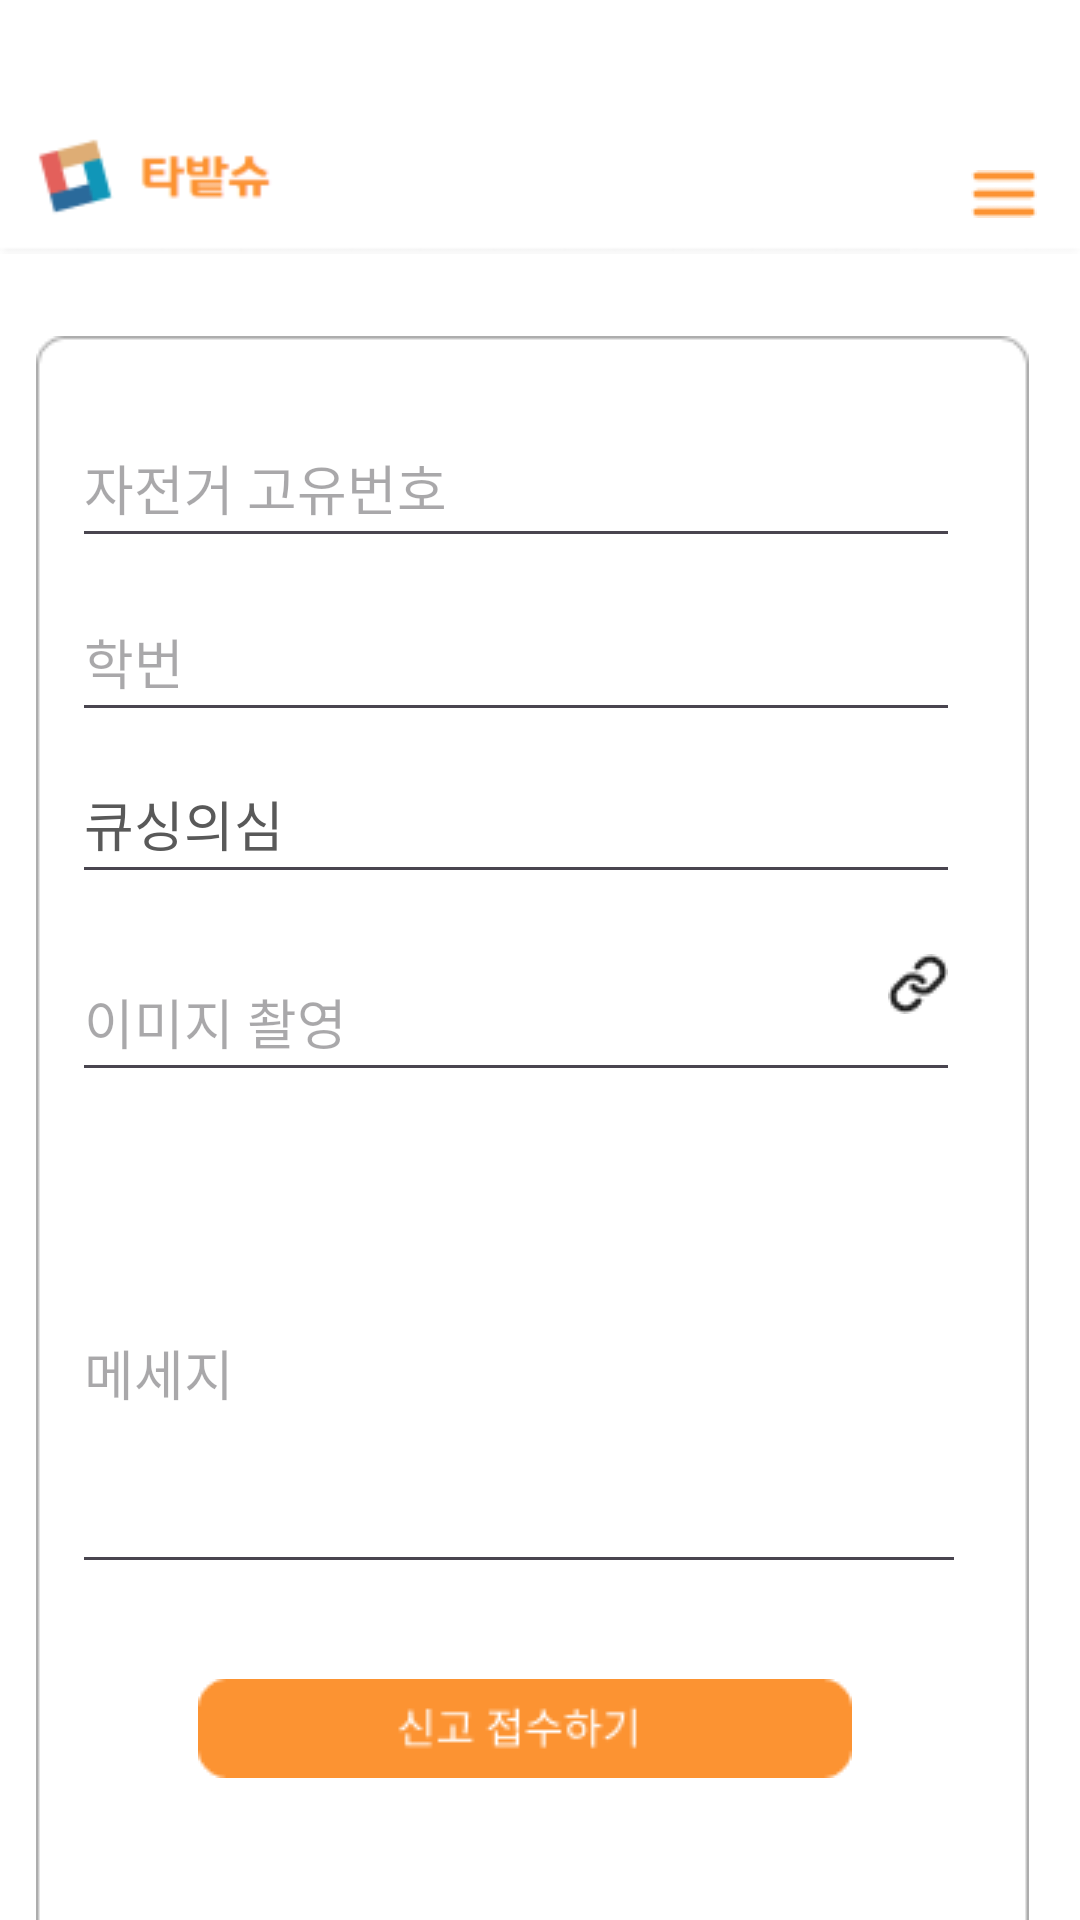

Here is an Android app screen rendered from its layout file. Give the layout XML and the strings, colors and styles it references.
<!-- AndroidManifest.xml: application theme Theme.Tabatshu_android -->
<!-- res/layout/activity_reprot_qsing.xml -->
<?xml version="1.0" encoding="utf-8"?>
<androidx.constraintlayout.widget.ConstraintLayout
    xmlns:android="http://schemas.android.com/apk/res/android"
    xmlns:app="http://schemas.android.com/apk/res-auto"
    android:background="#fff"
    xmlns:tools="http://schemas.android.com/tools"
    android:id="@+id/main"
    android:layout_width="match_parent"
    android:layout_height="match_parent"
    tools:context=".ReportActivity">

    <ImageView
        android:id="@+id/up_tab3"
        android:layout_width="wrap_content"
        android:layout_height="wrap_content"
        app:layout_constraintBottom_toBottomOf="parent"
        app:layout_constraintEnd_toEndOf="parent"
        app:layout_constraintHorizontal_bias="0.0"
        app:layout_constraintStart_toStartOf="parent"
        app:layout_constraintTop_toTopOf="parent"
        app:layout_constraintVertical_bias="0.053"
        app:srcCompat="@drawable/up_tab" />

    <EditText
        android:id="@+id/editTextText5"
        android:layout_width="298dp"
        android:layout_height="144dp"
        android:layout_marginStart="24dp"
        android:layout_marginTop="20dp"
        android:ems="10"
        android:hint="메세지"
        android:textColor="#595959"
        android:inputType="text"
        app:layout_constraintStart_toStartOf="parent"
        app:layout_constraintTop_toBottomOf="@id/editTextText4" />

    <EditText
        android:id="@+id/editTextText"
        android:layout_width="296dp"
        android:layout_height="50dp"
        android:layout_marginStart="24dp"
        android:layout_marginTop="136dp"
        android:ems="10"
        android:hint="자전거 고유번호"
        android:textColor="#595959"
        android:inputType="text"
        app:layout_constraintStart_toStartOf="parent"
        app:layout_constraintTop_toTopOf="parent" />

    <EditText
        android:id="@+id/editTextText3"
        android:layout_width="296dp"
        android:layout_height="50dp"
        android:layout_marginStart="24dp"
        android:layout_marginTop="4dp"
        android:ems="10"
        android:inputType="text"
        app:layout_constraintStart_toStartOf="parent"
        app:layout_constraintTop_toBottomOf="@id/editTextText2" />

    <EditText
        android:id="@+id/editTextText4"
        android:layout_width="296dp"
        android:layout_height="50dp"
        android:layout_marginStart="24dp"
        android:layout_marginTop="16dp"
        android:ems="10"
        android:hint="이미지 촬영"
        android:inputType="none"
        android:focusable="false"
        android:focusableInTouchMode="false"
        android:clickable="true"
        android:cursorVisible="false"
        app:layout_constraintStart_toStartOf="parent"
        app:layout_constraintTop_toBottomOf="@id/editTextText3" />

    <ImageButton
        android:id="@+id/report_button"
        android:layout_width="350dp"
        android:layout_height="120dp"
        android:layout_marginTop="152dp"
        android:background="@android:color/transparent"
        android:contentDescription="@string/report_button_description"
        android:src="@drawable/reportbutton"
        app:layout_constraintEnd_toEndOf="parent"
        app:layout_constraintHorizontal_bias="0.0"
        app:layout_constraintStart_toStartOf="parent"
        app:layout_constraintTop_toBottomOf="@id/editTextText4" />

    <EditText
        android:id="@+id/editTextText2"
        android:layout_width="296dp"
        android:layout_height="50dp"
        android:layout_marginStart="24dp"
        android:layout_marginTop="8dp"
        android:ems="10"
        android:hint="학번"
        android:inputType="text"
        android:focusable="false"
        android:focusableInTouchMode="false"
        android:clickable="true"
        android:textColor="#595959"
        app:layout_constraintStart_toStartOf="parent"
        app:layout_constraintTop_toBottomOf="@id/editTextText" />

    <EditText
        android:id="@+id/reporttypebtn"
        android:layout_width="296dp"
        android:layout_height="50dp"
        android:layout_marginStart="24dp"
        android:clickable="true"
        android:ems="10"
        android:focusable="false"
        android:focusableInTouchMode="false"
        android:text="큐싱의심"
        android:inputType="text"
        android:textColor="#595959"
        app:layout_constraintStart_toStartOf="parent"
        app:layout_constraintTop_toTopOf="@+id/editTextText3" />


    <ImageButton
        android:id="@+id/imgphotobtn"
        android:layout_width="wrap_content"
        android:layout_height="wrap_content"
        android:layout_marginStart="296dp"
        android:layout_marginTop="4dp"
        android:background="#FFFFFF"
        android:contentDescription="@string/take_photo"
        app:layout_constraintStart_toStartOf="parent"
        app:layout_constraintTop_toTopOf="@+id/editTextText4"
        app:srcCompat="@drawable/reportimgbtn" />

    <ImageButton
        android:id="@+id/menu"
        android:layout_width="69dp"
        android:layout_height="49dp"
        android:layout_marginStart="300dp"
        android:layout_marginTop="40dp"
        android:background="#4BFFFFFF"
        android:contentDescription="@string/menu_button_description"
        android:src="@drawable/menu"
        app:layout_constraintStart_toStartOf="parent"
        app:layout_constraintTop_toTopOf="parent" />

    <ImageView
        android:id="@+id/imageView"
        android:layout_width="wrap_content"
        android:layout_height="wrap_content"
        android:layout_marginStart="12dp"
        android:layout_marginTop="112dp"
        app:layout_constraintStart_toStartOf="parent"
        app:layout_constraintTop_toTopOf="parent"
        app:srcCompat="@drawable/reportbase" />


</androidx.constraintlayout.widget.ConstraintLayout>
<!-- resources referenced by this layout -->
<resources>
  <!-- drawable menu: png bitmap (drawable, 208 bytes) -->
  <!-- drawable reportbase: png bitmap (drawable, 2500 bytes) -->
  <!-- drawable reportbutton: png bitmap (drawable, 1476 bytes) -->
  <!-- drawable reportimgbtn: png bitmap (drawable, 643 bytes) -->
  <!-- drawable up_tab: png bitmap (drawable, 3128 bytes) -->
  <string name="menu_button_description">메뉴 버튼</string>
  <string name="report_button_description">신고하기 버튼</string>
  <string name="take_photo">사진 촬영</string>
  <style name="Theme.Tabatshu_android" parent="Base.Theme.Tabatshu_android" />
  <style name="Base.Theme.Tabatshu_android" parent="Theme.Material3.DayNight.NoActionBar">
          
          
      </style>
</resources>
